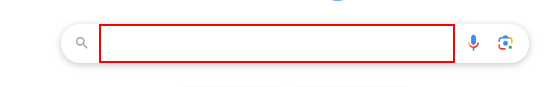
Workflow: Main

Step 1: type "[strCountry+" coronavirus worldometer"]" into the text box in window 'Google' (chrome.exe)

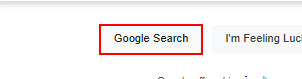
Step 2: click on the text box in window 'Google' (chrome.exe)

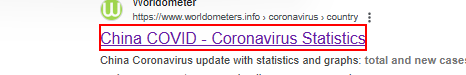
Step 3: click on the heading in window '* coronavirus worldometer - Google Search' (chrome.exe)

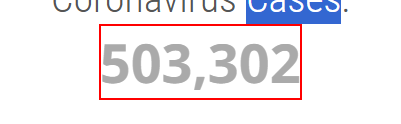
Step 4: get-text from the element in window '* COVID - Coronavirus Statistics - Worldometer' (chrome.exe)

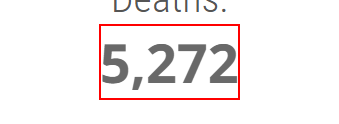
Step 5: get-text from the element in window '* COVID - Coronavirus Statistics - Worldometer' (chrome.exe)

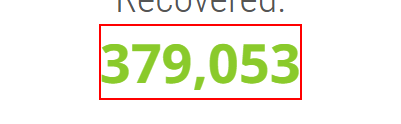
Step 6: get-text from the element in window '* COVID - Coronavirus Statistics - Worldometer' (chrome.exe)
